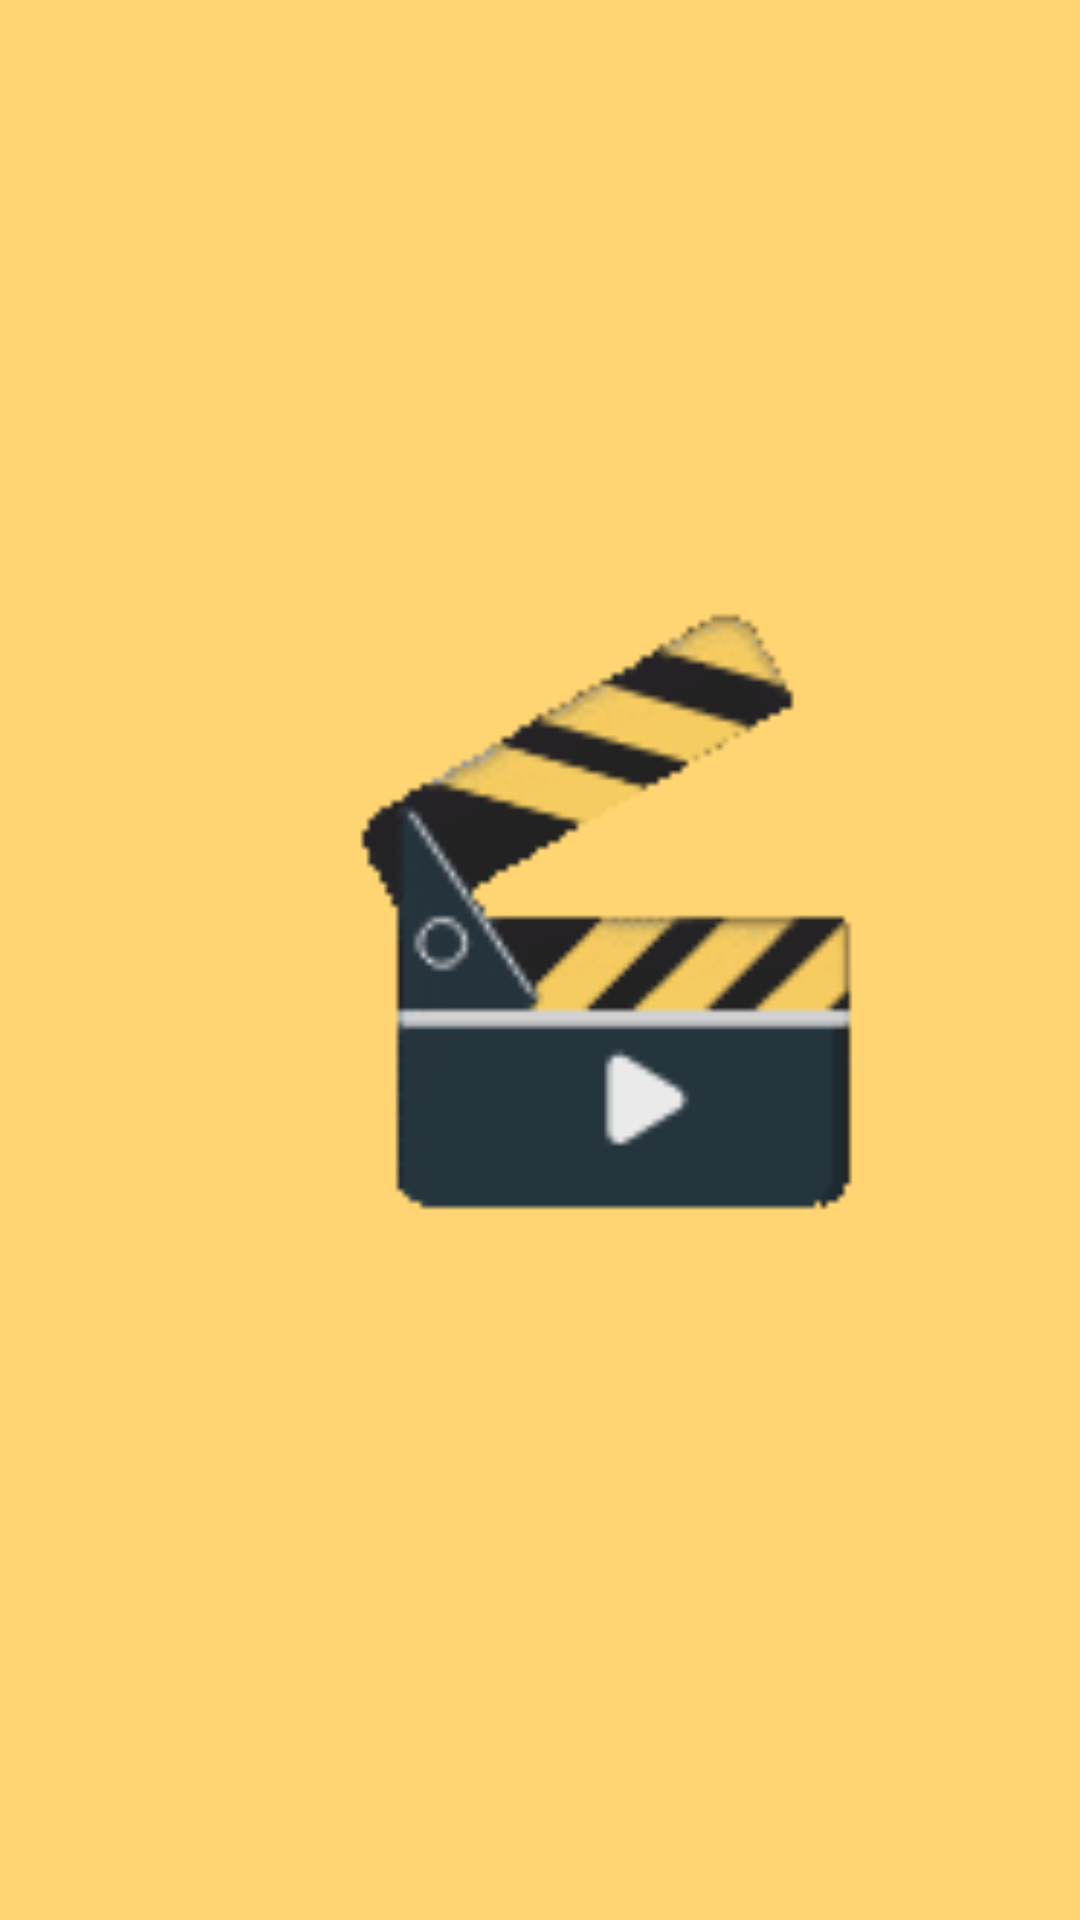

Layout XML and referenced resources for this Android screen:
<!-- AndroidManifest.xml: application theme Theme.TugasHadiah -->
<!-- res/layout/activity_animation.xml -->
<?xml version="1.0" encoding="utf-8"?>
<androidx.constraintlayout.widget.ConstraintLayout xmlns:android="http://schemas.android.com/apk/res/android"
    xmlns:app="http://schemas.android.com/apk/res-auto"
    xmlns:tools="http://schemas.android.com/tools"
    android:layout_width="match_parent"
    android:layout_height="match_parent"
    android:background="@color/softYellow"
    tools:context=".Animation">

    <ImageView
        android:id="@+id/imageView1"
        android:layout_width="409dp"
        android:layout_height="290dp"
        android:layout_marginStart="44dp"
        app:layout_constraintBottom_toBottomOf="parent"
        app:layout_constraintStart_toStartOf="parent"
        app:layout_constraintTop_toTopOf="parent"
        app:layout_constraintVertical_bias="0.498"
        android:elevation="5dp"
        app:srcCompat="@drawable/animasi"
        tools:ignore="ContentDescription,MissingConstraints" />

</androidx.constraintlayout.widget.ConstraintLayout>
<!-- resources referenced by this layout -->
<resources>
  <color name="softYellow">#FFD573</color>
  <!-- drawable animasi: gif bitmap (drawable, 123256 bytes) -->
  <style name="Theme.TugasHadiah" parent="Base.Theme.TugasHadiah" />
  <style name="Base.Theme.TugasHadiah" parent="Theme.Material3.DayNight.NoActionBar">
          
          
      </style>
</resources>
